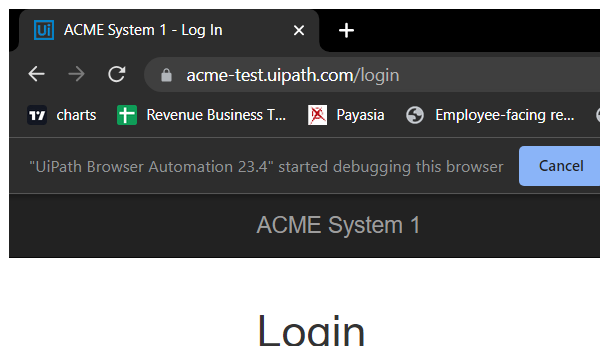
Task: A bot which gets the Work Items from ACME website send to orchestrator as queues and process the data using performer workflow.
Workflow: System1_Close

Step 1: Attach Browser 'chrome.exe ACME' in window 'ACME System 1*' (chrome.exe)
